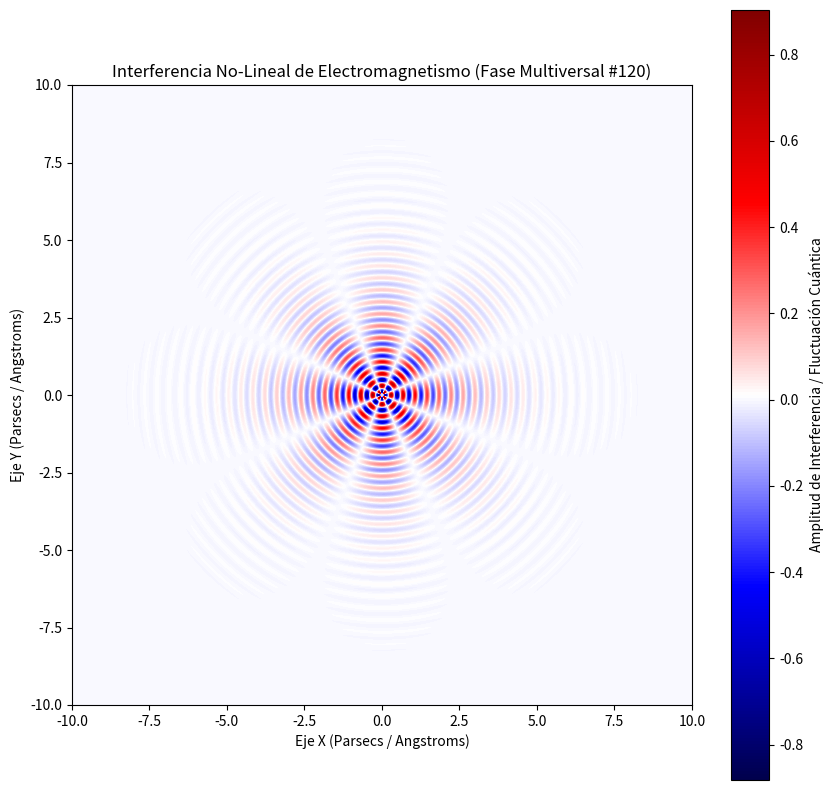

Generate this figure with matplotlib:
%matplotlib inline
# Simulación Multiversal: Electromagnetismo - Variante 120
import numpy as np
import matplotlib.pyplot as plt

# Parámetros Físicos No-Lineales
omega_1 = 16.208
omega_2 = 4.053
lambda_decay = 0.685
phase_shift = 2.997

x = np.linspace(-10, 10, 800)
y = np.linspace(-10, 10, 800)
X, Y = np.meshgrid(x, y)

# Dinámica de Fluidos / Campos Tensor-Escalares (Fase Multiversal)
R = np.sqrt(X**2 + Y**2) + 1e-5
Z = (np.sin(omega_1 * R + phase_shift) * np.cos(omega_2 * np.arctan2(Y, X))) * np.exp(-lambda_decay * R)

plt.figure(figsize=(10, 10))
plt.imshow(Z, cmap='seismic', extent=[-10, 10, -10, 10], origin='lower')
plt.colorbar(label='Amplitud de Interferencia / Fluctuación Cuántica')
plt.title(r'Interferencia No-Lineal de Electromagnetismo (Fase Multiversal #120)')
plt.xlabel('Eje X (Parsecs / Angstroms)')
plt.ylabel('Eje Y (Parsecs / Angstroms)')
plt.show()
